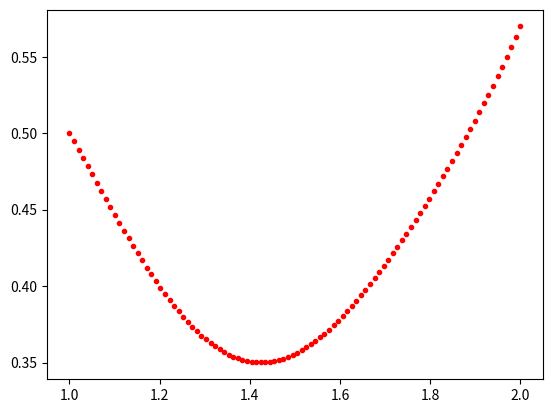

This chart was generated by the following Python code:
from scipy.integrate import solve_bvp
import numpy as np
import matplotlib.pyplot as plt

# Parámetros de la Ecuación diferencial
D = 2
U = 4
k = 5

# Coeficientes de la función trigonométrica (Caso 3)
a = 3
b = 6

# Extremo izquierdo del intervalo de solución
x_a = 1.
# Extremo derecho del intervalo de solución
x_b = 2.
# Valor de la condición de frontera en el extremo izquierdo
y_a = 0.5
# Valor de la condición de frontera en el extremo derecho
y_b = 0.69
# Indicador de tipo de condición de frontera en el etremo derecho del intervalo
ind_bc = 1  # 0: función (Caso 1), 1: derivada (Casos 2 y 3)

def funcld(a, b, x):
    # La siguiente línea se activa en el caso 3
    y = a*np.sin(b*x)
    # La siguiente línea se activa en los casos 1 y 2
    # y = 0
    return y

def ode(x, y):
    return np.array([y[1], (U/D)*y[1] + (k/D)*y[0] + funcld(a,b,x)/D])

def bc(ya, yb):
    return np.array([ya[0] - y_a, yb[ind_bc] - y_b])

x_steps = 100
x = np.linspace(x_a, x_b, x_steps)

y0 = np.ones((2, x_steps))

sol = solve_bvp(ode, bc, x, y0)

plt.plot(sol.x, sol.y[0], '.r', label='Solución numérica solve_bvp')
plt.show()